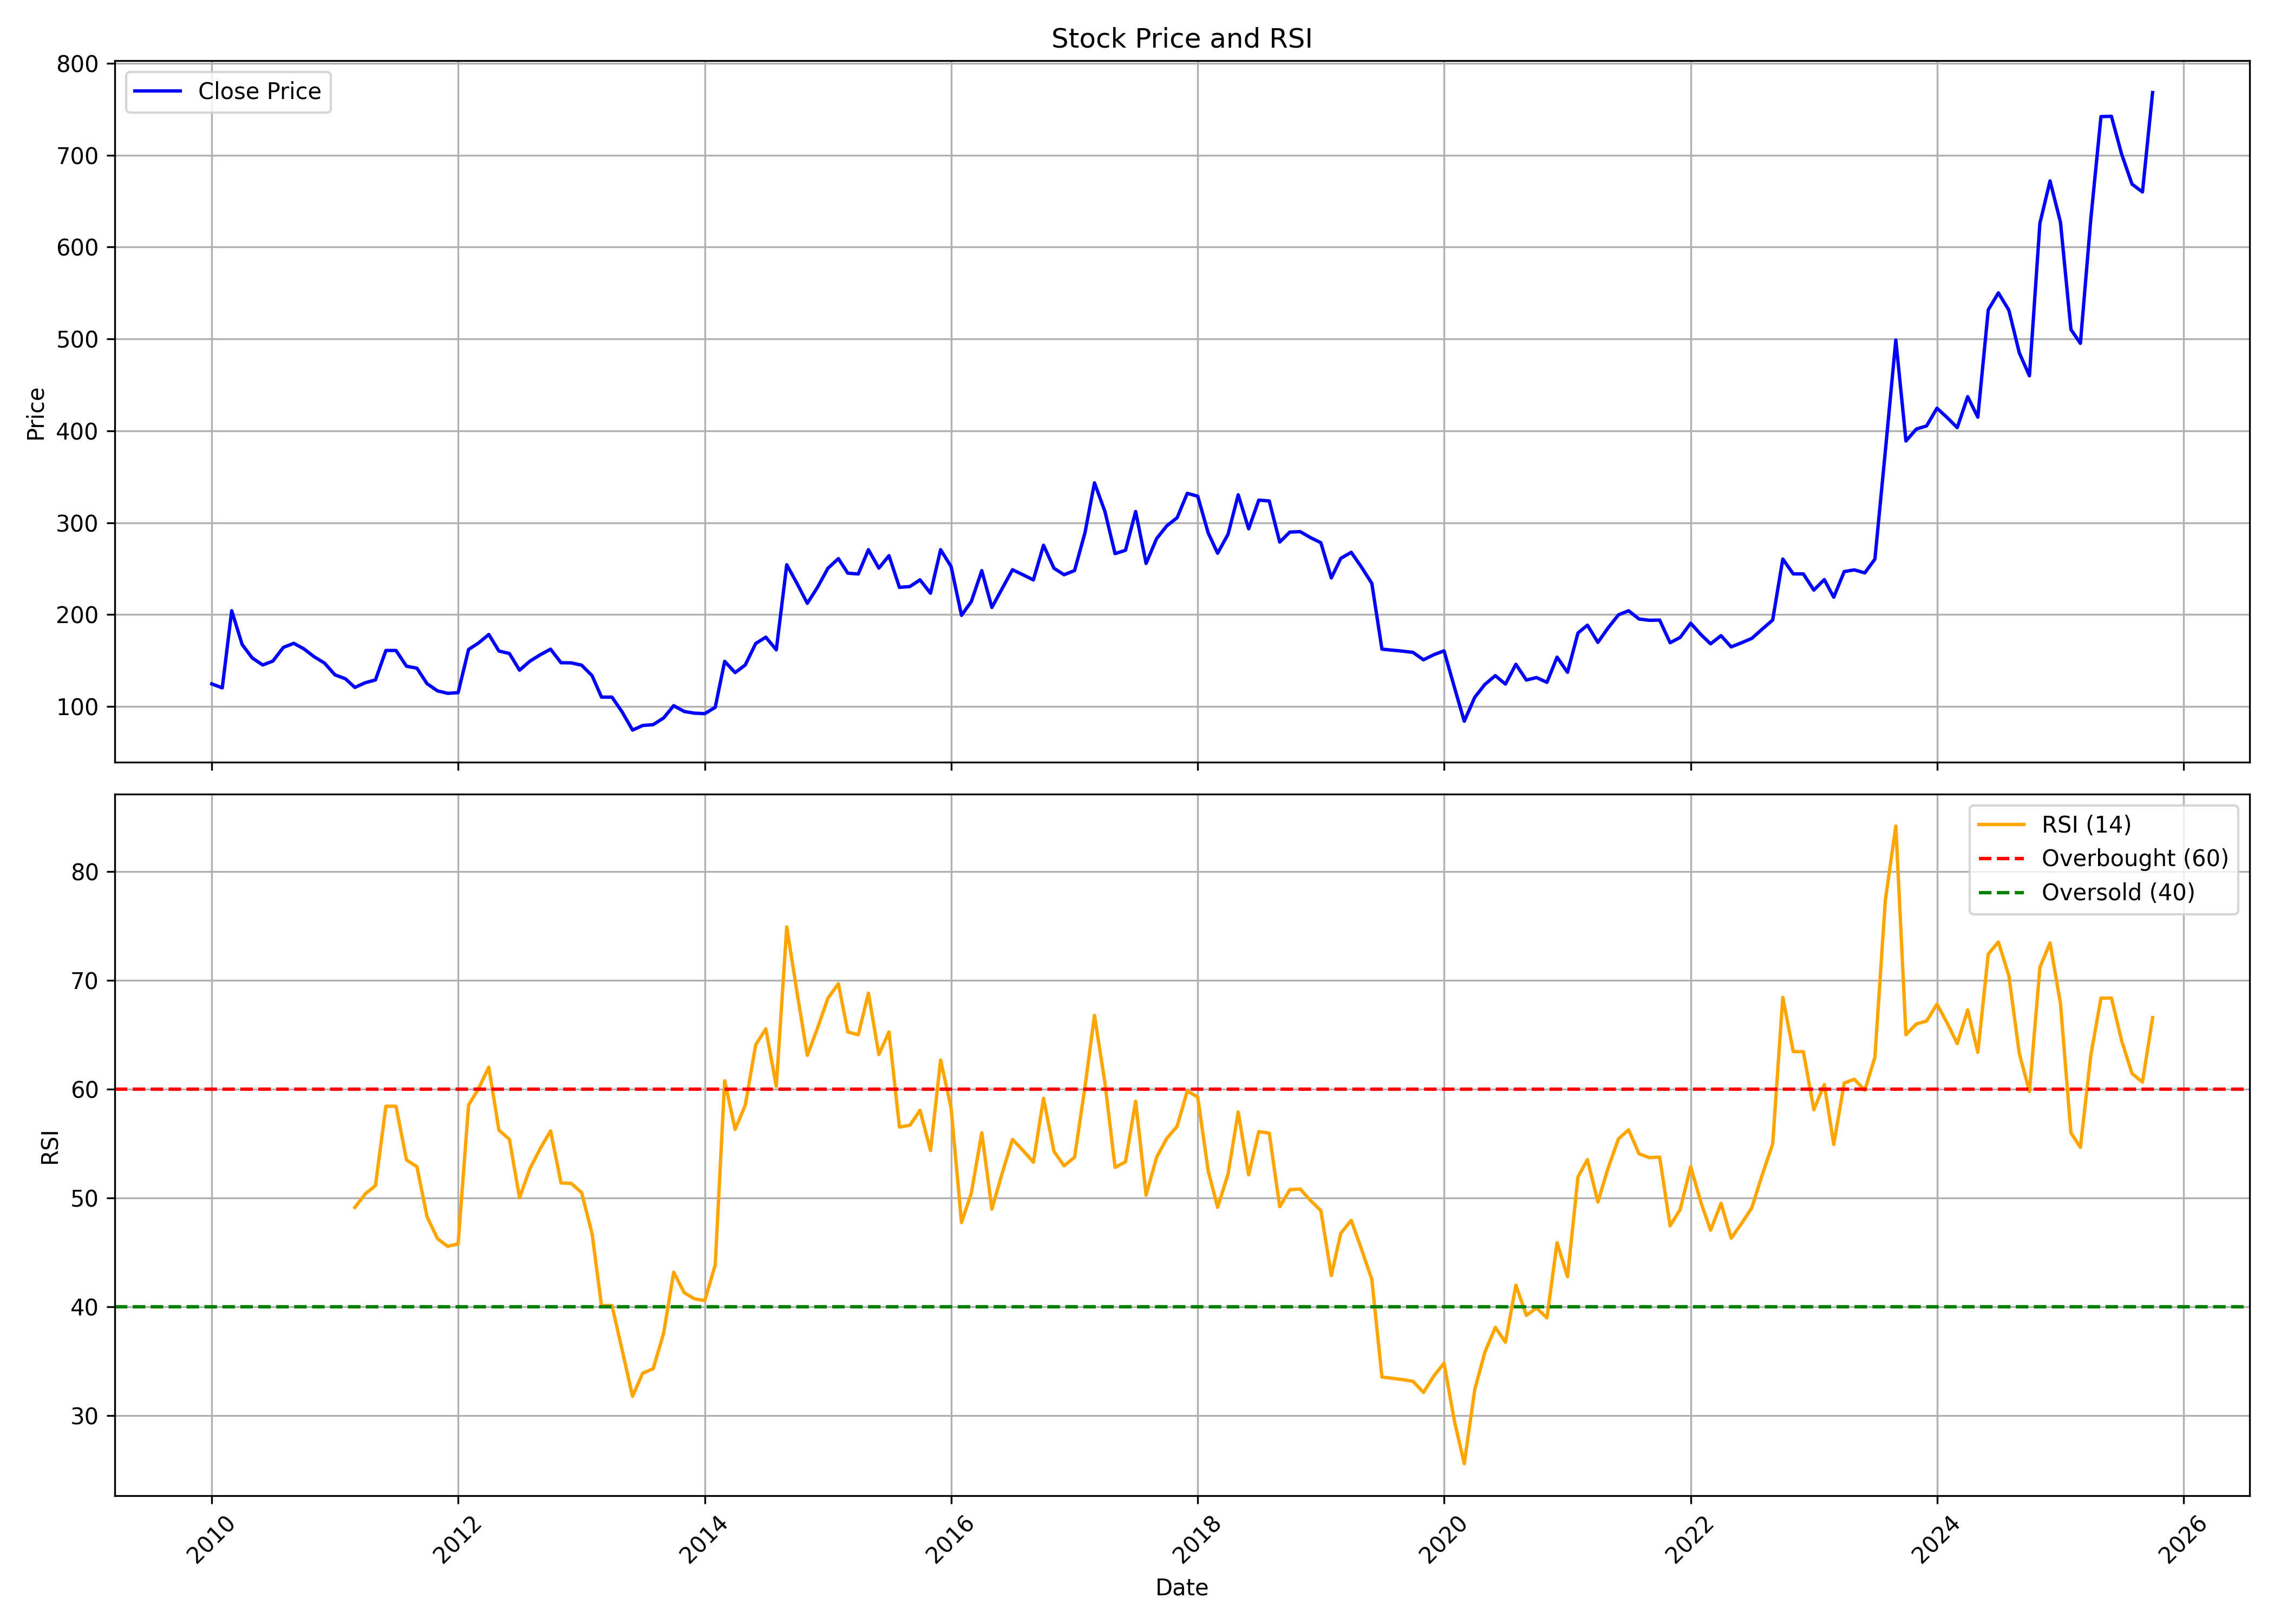

Values plotted in this chart, from the file beside it:
, date, symbol, open, high, low, close, volume, rsi
0, 2010-01-01, KALYANIFRG, 123.2, 144, 114.4, 124.5, 9474, 
1, 2010-02-01, KALYANIFRG, 115.3, 132.1, 110.2, 120.2, 8989, 
2, 2010-03-01, KALYANIFRG, 120.2, 207.5, 114.6, 204.2, 446849, 
3, 2010-04-01, KALYANIFRG, 208.7, 208.7, 166.2, 167.3, 25025, 
4, 2010-05-01, KALYANIFRG, 169.5, 183.4, 138.4, 152.7, 13935, 
5, 2010-06-01, KALYANIFRG, 151.6, 174.3, 130.5, 145.1, 7784, 
6, 2010-07-01, KALYANIFRG, 152.1, 168.1, 133.4, 149.3, 15971, 
7, 2010-08-01, KALYANIFRG, 152.3, 218.1, 147.3, 164.2, 707893, 
8, 2010-09-01, KALYANIFRG, 170.3, 179.7, 161.4, 168.7, 10100, 
9, 2010-10-01, KALYANIFRG, 160.9, 178, 159.2, 162.6, 6745, 
10, 2010-11-01, KALYANIFRG, 166.9, 174.5, 142.9, 153.9, 4108, 
11, 2010-12-01, KALYANIFRG, 153.9, 160.9, 138.3, 147.2, 1839, 
12, 2011-01-01, KALYANIFRG, 154, 154, 129.4, 134.4, 2768, 
13, 2011-02-01, KALYANIFRG, 130.1, 139.5, 117.9, 130.1, 1183, 
14, 2011-03-01, KALYANIFRG, 128.4, 129.7, 113.8, 120.7, 1906, 49.12
15, 2011-04-01, KALYANIFRG, 120.7, 126.2, 116.4, 125.8, 1149, 50.38
16, 2011-05-01, KALYANIFRG, 125.8, 129.2, 125.8, 128.8, 641, 51.13
17, 2011-06-01, KALYANIFRG, 122.5, 185.1, 122.5, 160.9, 3639, 58.44
18, 2011-07-01, KALYANIFRG, 160.9, 169.5, 143.1, 160.9, 613, 58.43
19, 2011-08-01, KALYANIFRG, 162.8, 162.8, 126.5, 143.8, 1760, 53.49
20, 2011-09-01, KALYANIFRG, 143.8, 156.3, 130.4, 141.6, 2439, 52.87
21, 2011-10-01, KALYANIFRG, 144, 153.3, 124.7, 124.7, 515, 48.26
22, 2011-11-01, KALYANIFRG, 124.8, 145.1, 116.9, 116.9, 1806, 46.25
23, 2011-12-01, KALYANIFRG, 122.8, 136.8, 107.4, 114.2, 1901, 45.55
24, 2012-01-01, KALYANIFRG, 119.1, 131.7, 108.8, 114.9, 989, 45.77
25, 2012-02-01, KALYANIFRG, 146.3, 170.2, 141.7, 162, 2685, 58.53
26, 2012-03-01, KALYANIFRG, 162, 176.6, 146.8, 168.9, 697, 60.03
27, 2012-04-01, KALYANIFRG, 146.4, 180.2, 146.4, 178.3, 2621, 62.02
28, 2012-05-01, KALYANIFRG, 178.3, 181.9, 152.3, 160.3, 551, 56.23
29, 2012-06-01, KALYANIFRG, 152.3, 166.7, 144, 157.6, 828, 55.39
30, 2012-07-01, KALYANIFRG, 149.8, 161.5, 138.7, 139.4, 1312, 50.01
31, 2012-08-01, KALYANIFRG, 141.4, 160.7, 141.4, 149.3, 603, 52.7
32, 2012-09-01, KALYANIFRG, 149.3, 157.7, 142.4, 156.3, 1534, 54.58
33, 2012-10-01, KALYANIFRG, 156.3, 166.9, 148.5, 162.3, 2229, 56.17
34, 2012-11-01, KALYANIFRG, 162.5, 163, 137.2, 147.5, 1356, 51.38
35, 2012-12-01, KALYANIFRG, 143.6, 158.6, 136.1, 147.4, 4054, 51.34
36, 2013-01-01, KALYANIFRG, 147.4, 147.5, 136.8, 144.9, 745, 50.49
37, 2013-02-01, KALYANIFRG, 144.9, 144.9, 125.2, 133.5, 2368, 46.71
38, 2013-03-01, KALYANIFRG, 133.5, 133.5, 110.1, 110.1, 982, 40.1
39, 2013-04-01, KALYANIFRG, 110.1, 110.1, 110.1, 110.1, 1, 40.1
40, 2013-05-01, KALYANIFRG, 110.1, 115.1, 89.58, 94.06, 43, 36.03
41, 2013-06-01, KALYANIFRG, 94.06, 94.06, 74.26, 74.26, 120, 31.75
42, 2013-07-01, KALYANIFRG, 76.96, 79.39, 72.05, 79.25, 370, 33.88
43, 2013-08-01, KALYANIFRG, 76.96, 84.11, 76.51, 80.15, 305, 34.28
44, 2013-09-01, KALYANIFRG, 84.16, 91.36, 83.26, 87.4, 564, 37.54
45, 2013-10-01, KALYANIFRG, 87.4, 100.8, 87.4, 100.8, 355, 43.17
46, 2013-11-01, KALYANIFRG, 100.8, 100.8, 91.81, 94.51, 220, 41.29
47, 2013-12-01, KALYANIFRG, 97.21, 101.7, 90.91, 92.66, 574, 40.73
48, 2014-01-01, KALYANIFRG, 95.5, 98.78, 91.54, 92.12, 668, 40.55
49, 2014-02-01, KALYANIFRG, 91.63, 99.01, 91.63, 99.01, 877, 43.83
50, 2014-03-01, KALYANIFRG, 97.16, 149.1, 92.75, 149.1, 6677, 60.78
51, 2014-04-01, KALYANIFRG, 156.4, 156.5, 132.3, 136.8, 5174, 56.3
52, 2014-05-01, KALYANIFRG, 136.8, 153, 136.8, 145.1, 2838, 58.53
53, 2014-06-01, KALYANIFRG, 145.1, 184.3, 145.1, 168.5, 3411, 64.09
54, 2014-07-01, KALYANIFRG, 167.9, 180, 158.9, 175.3, 1273, 65.55
55, 2014-08-01, KALYANIFRG, 175.3, 175.6, 147.2, 161.6, 975, 60.27
56, 2014-09-01, KALYANIFRG, 169.6, 287.1, 162.9, 254.2, 13742, 74.93
57, 2014-10-01, KALYANIFRG, 244.6, 269.1, 225.9, 234.1, 1818, 68.99
58, 2014-11-01, KALYANIFRG, 245.8, 258.1, 201.3, 212.3, 2154, 63.11
59, 2014-12-01, KALYANIFRG, 212.3, 231.4, 203.1, 229.6, 645, 65.61
... 130 more rows
